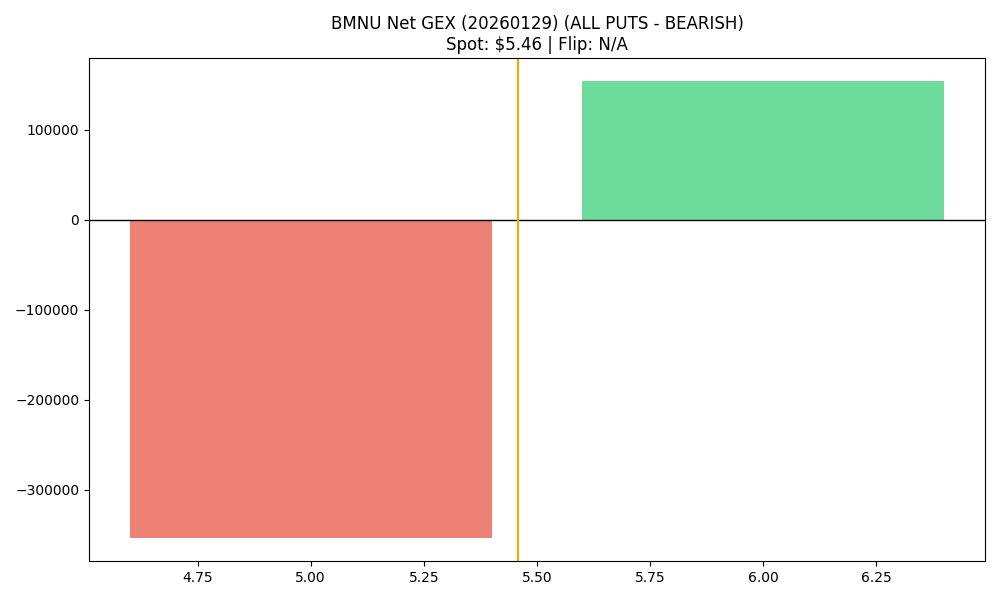

Source data for this figure (header and first rows):
strike, call_gex, put_gex, call_dex, put_dex, net_greek_delta, net_gex
5.0, 268929, 622826, 864819, -1459630, -0.1136, -353897
6.0, 293892, 139483, 632538, -426111, 0.09141, 154409
